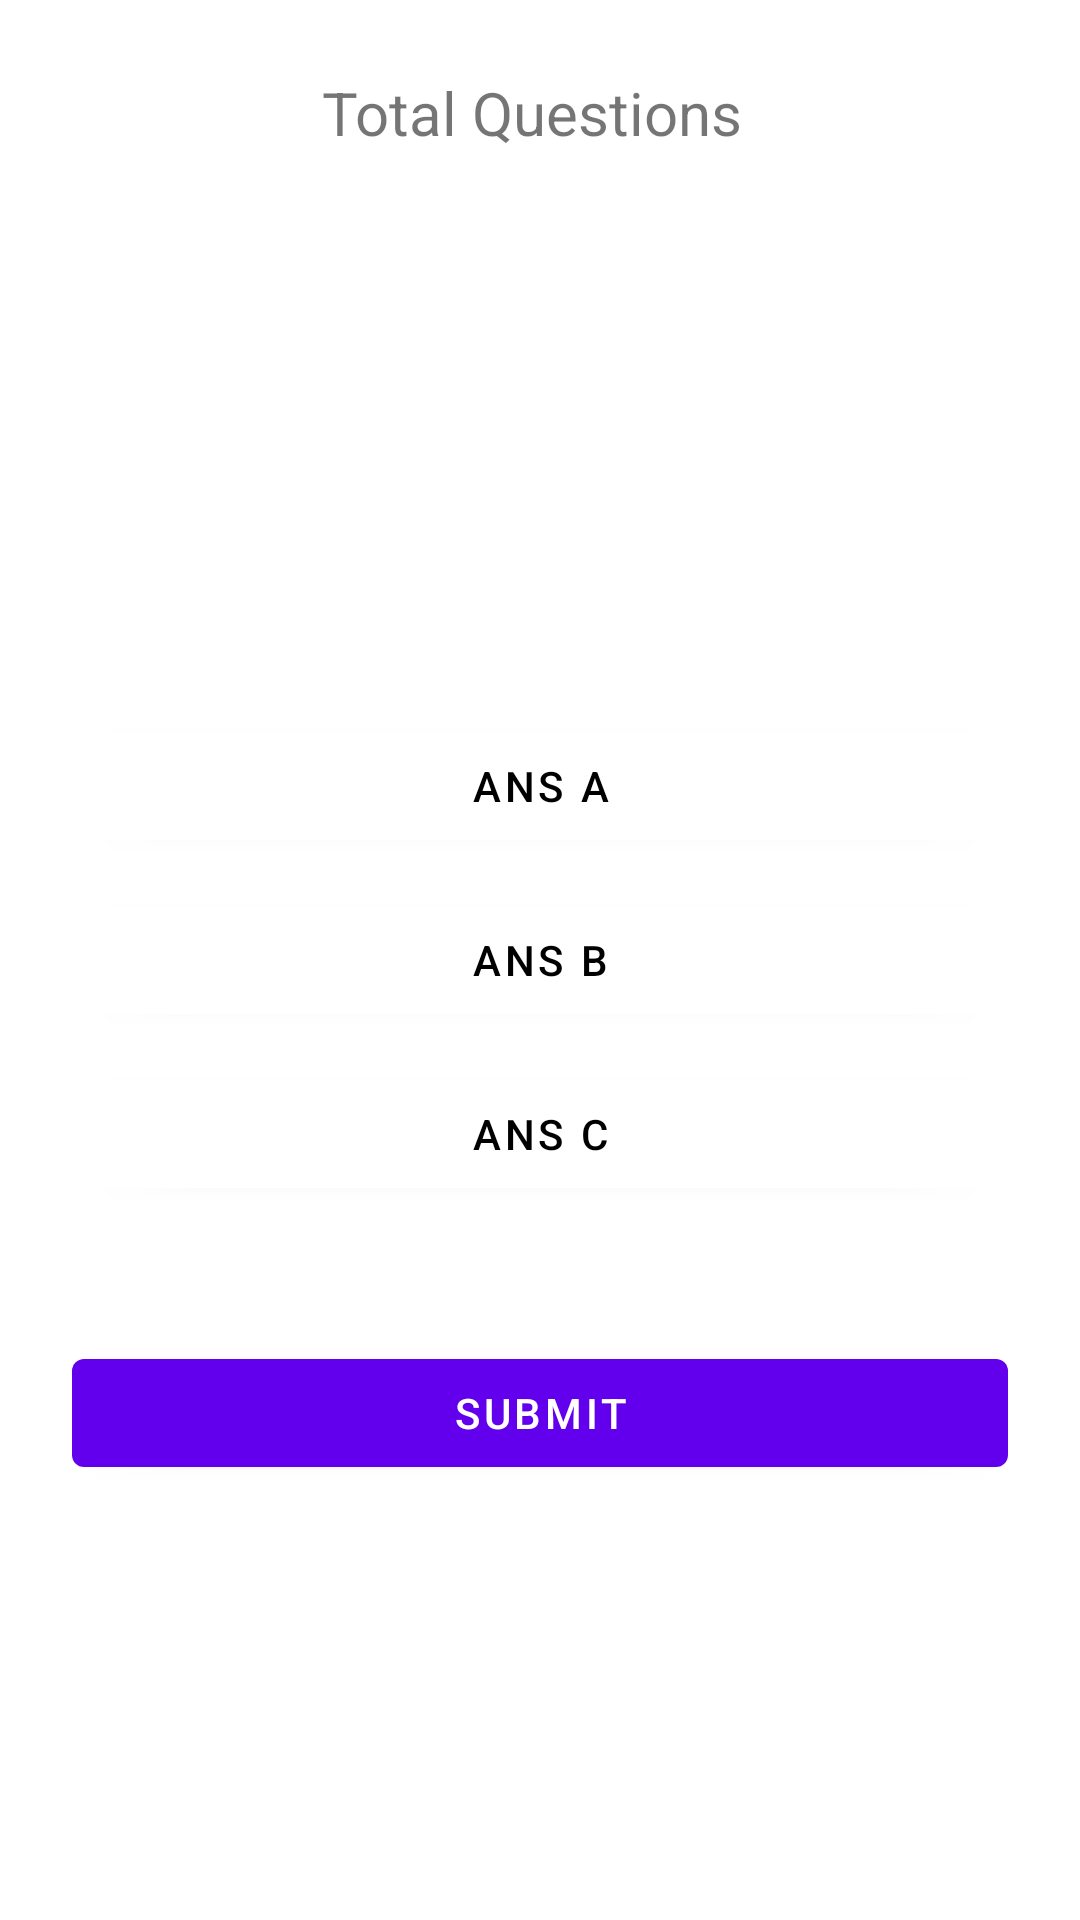

Reconstruct the res/layout file that produces this screen, plus the resources it refers to.
<!-- AndroidManifest.xml: activity theme Theme.FlappyBird.NoActionBar -->
<!-- res/layout/activity_main.xml -->
<?xml version="1.0" encoding="utf-8"?>
<RelativeLayout xmlns:android="http://schemas.android.com/apk/res/android"
    xmlns:app="http://schemas.android.com/apk/res-auto"
    xmlns:tools="http://schemas.android.com/tools"
    android:layout_width="match_parent"
    android:layout_height="match_parent"
    android:background="@color/fui_bgTwitter"
    android:padding="24dp"
    tools:context=".MainActivity">

    <TextView
        android:layout_width="wrap_content"
        android:layout_height="wrap_content"
        android:id="@+id/total_question"
        android:text="Total Questions "
        android:layout_centerHorizontal="true"
        android:textSize="20dp"/>


    <TextView
        android:layout_width="match_parent"
        android:layout_height="wrap_content"
        android:id="@+id/question"
        android:textStyle="bold"
        android:text="This will be the question"
        android:textColor="@color/white"
        android:textSize="24dp"
        android:textAlignment="center"
        android:layout_margin="20dp"
        android:layout_above="@id/choices_layout"/>


    <LinearLayout
        android:layout_width="match_parent"
        android:layout_height="wrap_content"
        android:id="@+id/choices_layout"
        android:layout_centerInParent="true"
        android:orientation="vertical">

        <Button
            android:layout_width="match_parent"
            android:layout_height="wrap_content"
            android:id="@+id/ans_A"
            android:layout_margin="5dp"
            android:backgroundTint="@color/white"
            android:text="Ans A"
            android:textColor="@color/black"/>

        <Button
            android:layout_width="match_parent"
            android:layout_height="wrap_content"
            android:id="@+id/ans_B"
            android:layout_margin="5dp"
            android:backgroundTint="@color/white"
            android:text="Ans B"
            android:textColor="@color/black"/>

        <Button
            android:layout_width="match_parent"
            android:layout_height="wrap_content"
            android:id="@+id/ans_C"
            android:layout_margin="5dp"
            android:backgroundTint="@color/white"
            android:text="Ans C"
            android:textColor="@color/black"/>

    </LinearLayout>

    <Button
        android:layout_width="match_parent"
        android:layout_height="wrap_content"
        android:id="@+id/submit_btn"
        android:text="Submit"
        android:layout_below="@id/choices_layout"
        android:layout_marginTop="40dp"/>



</RelativeLayout>
<!-- resources referenced by this layout -->
<resources>
  <style name="Theme.FlappyBird.NoActionBar">
          <item name="windowActionBar">false</item>
          <item name="windowNoTitle">true</item>
      </style>
  <!-- not gathered from this repository: default colours our renderer supplied (Android Studio template values) -->
  <color name="black">#FF000000</color>
  <color name="white">#FFFFFFFF</color>
</resources>
